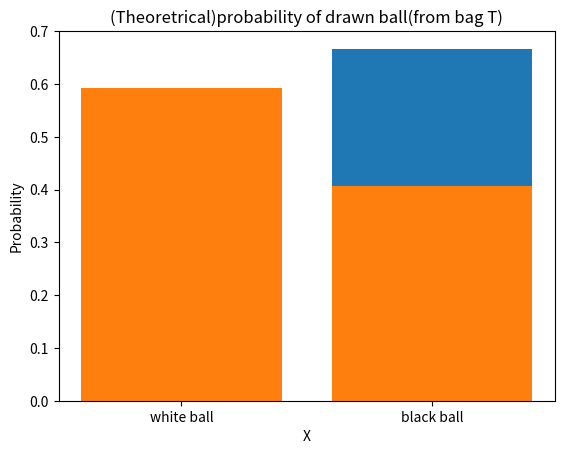

Here is the Python script that generated this plot:
# -*- coding: utf-8 -*-
"""assignment3 theoretrical.ipynb

Automatically generated by Colaboratory.

Original file is located at
    https://colab.research.google.com/<link-removed>
"""

import numpy as np
import seaborn as sns
import matplotlib.pyplot as plt
from scipy.stats import bernoulli
import math
from scipy import stats

prob_trans_white= 1/3
prob_trans_black= 2/3
x=['white ball','black ball']
h=[prob_trans_white,prob_trans_black]
plt.bar(x,h)
plt.xlabel("X")
plt.ylabel("Probability")
plt.title("(Theoretrical)probability of transfered ball(from bag S)")
plt.show()
#when black is trasfered
prob_white1=5/9
prob_black1=4/9
#when white is trasfered
prob_white2=6/9
prob_black2=3/9
prob_white=prob_trans_white*prob_white2+prob_trans_black*prob_white1
prob_black=prob_trans_white*prob_black2+prob_trans_black*prob_black1
print(f'Theoretrical probability of white drawn={prob_white:.2f}')
print(f'Theoretrical probability of black drawn={prob_black:.2f}')
#P(A)=P(A/B)P(B)+P(A/C)P(C)
#Here event A:drawing white ball from bag T
# event B:transferring white ball from bag S to T
# event c:transferring black ball from bag S to T
x=['white ball','black ball']
h=[prob_white,prob_black]
plt.bar(x,h)
plt.xlabel("X")
plt.ylabel("Probability")
plt.title("(Theoretrical)probability of drawn ball(from bag T)")
plt.show()